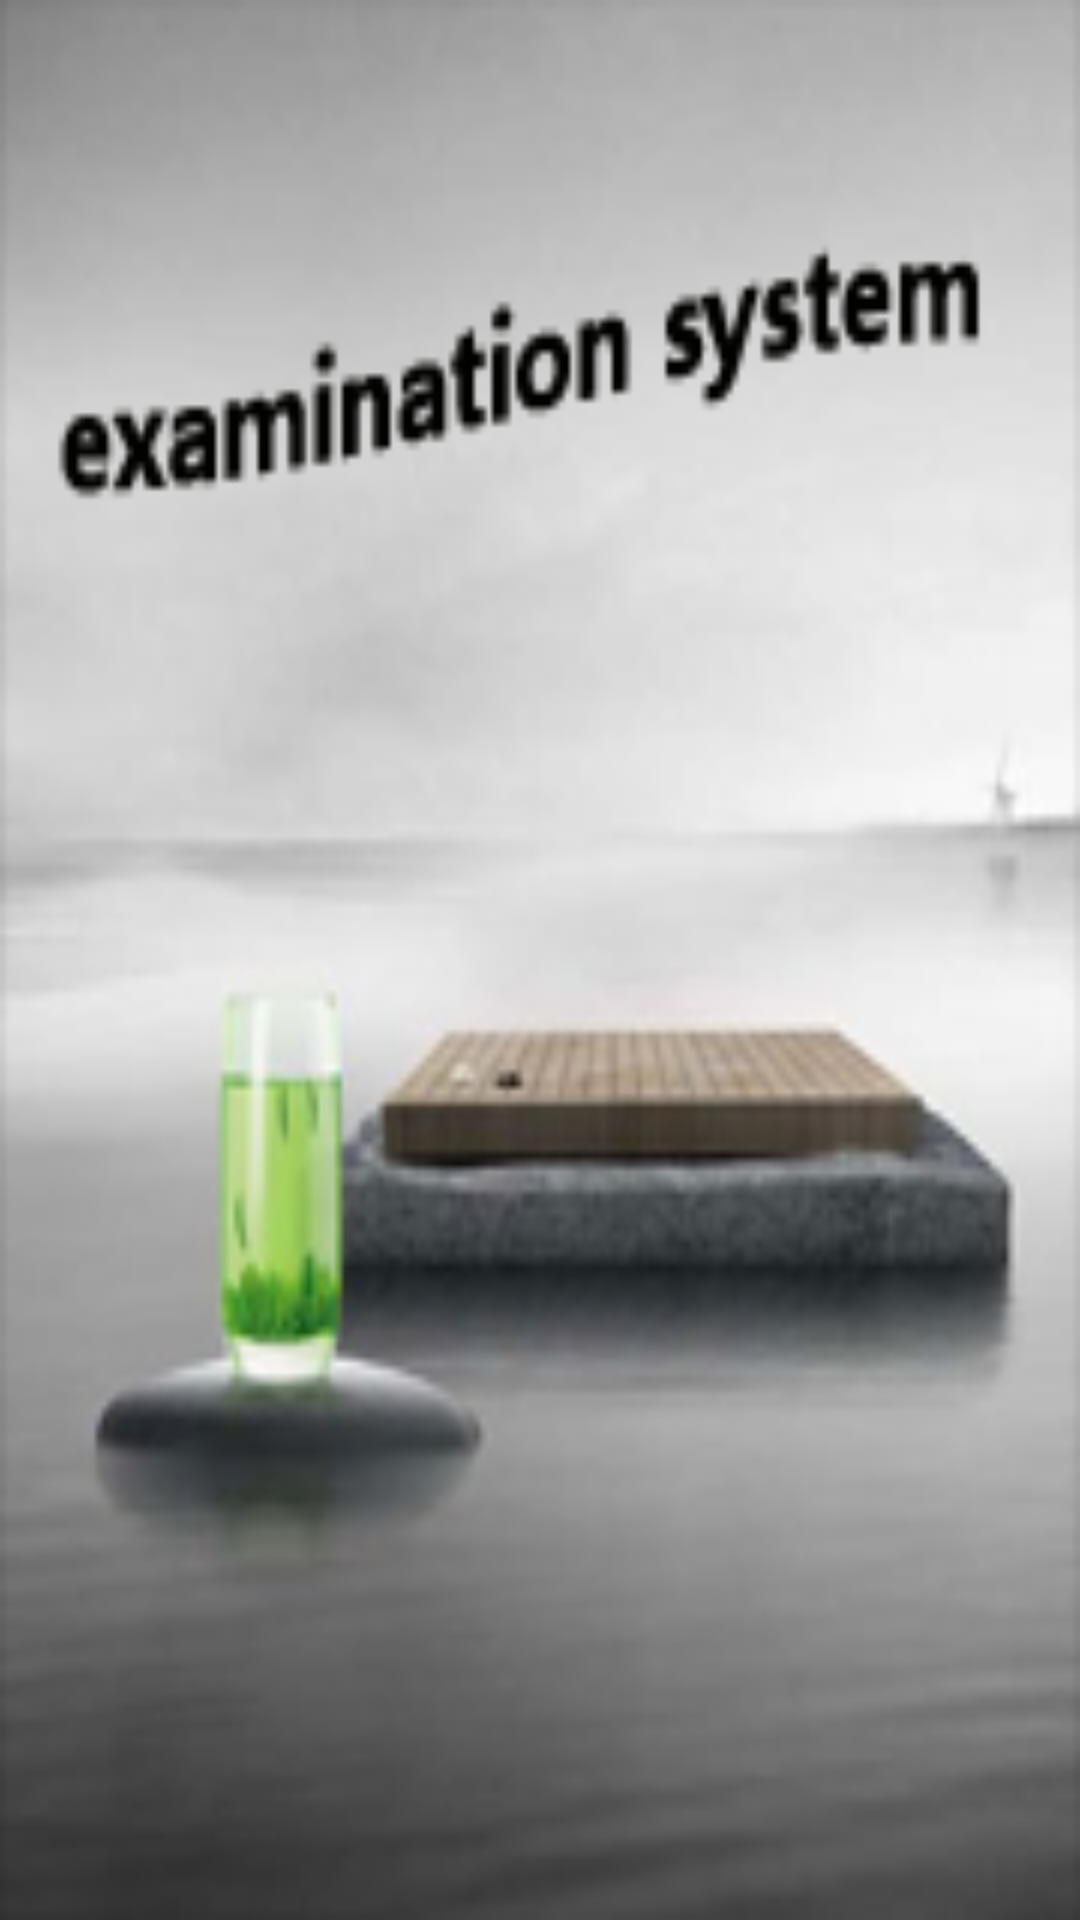

Reconstruct the res/layout file that produces this screen, plus the resources it refers to.
<!-- AndroidManifest.xml: application theme android:Theme.NoTitleBar -->
<!-- res/layout/splash.xml -->
<LinearLayout xmlns:android="http://schemas.android.com/apk/res/android"
    xmlns:tools="http://schemas.android.com/tools"
    android:orientation="vertical"
    android:background="@drawable/start"
    android:layout_width="fill_parent"
    android:layout_height="fill_parent">
</LinearLayout>
<!-- resources referenced by this layout -->
<resources>
  <!-- drawable start: png bitmap (drawable-hdpi, 32825 bytes) -->
</resources>
